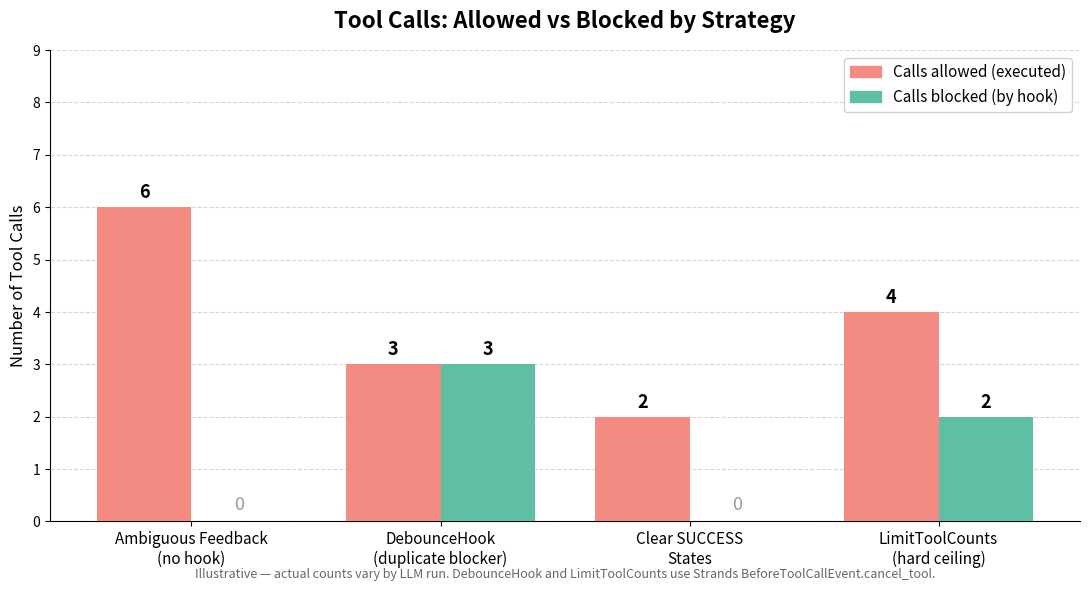

Write Python code to recreate this figure.
"""
Generate tool call comparison chart for reasoning loops demo.

Run: uv run generate_chart.py
Output: reasoning-loops-calls.png
"""

import matplotlib.pyplot as plt
import matplotlib.patches as mpatches
import numpy as np

RED = "#F28B82"
GREEN = "#5FBFA4"
BLUE = "#7BB3F0"

scenarios = [
    "Ambiguous Feedback\n(no hook)",
    "DebounceHook\n(duplicate blocker)",
    "Clear SUCCESS\nStates",
    "LimitToolCounts\n(hard ceiling)",
]

# Illustrative values based on demo behavior:
# Scenario 1: agent retries same tool repeatedly — ~6 allowed, 0 blocked
# Scenario 2: debounce blocks duplicates — ~3 allowed, 3 blocked
# Scenario 3: SUCCESS state stops agent quickly — ~2 allowed, 0 blocked
# Scenario 4: hard limit enforced — 2 allowed per tool, extras blocked
allowed = [6, 3, 2, 4]
blocked = [0, 3, 0, 2]

x = np.arange(len(scenarios))
width = 0.38

fig, ax = plt.subplots(figsize=(11, 6))
fig.patch.set_facecolor("white")
ax.set_facecolor("white")

bars_allowed = ax.bar(x - width / 2, allowed, width, label="Calls allowed", color=RED, zorder=3)
bars_blocked = ax.bar(x + width / 2, blocked, width, label="Calls blocked", color=GREEN, zorder=3)

# Value labels
for bar in bars_allowed:
    if bar.get_height() > 0:
        ax.text(bar.get_x() + bar.get_width() / 2, bar.get_height() + 0.1,
                str(int(bar.get_height())), ha="center", va="bottom",
                fontsize=13, fontweight="bold")

for bar in bars_blocked:
    if bar.get_height() > 0:
        ax.text(bar.get_x() + bar.get_width() / 2, bar.get_height() + 0.1,
                str(int(bar.get_height())), ha="center", va="bottom",
                fontsize=13, fontweight="bold")
    else:
        ax.text(bar.get_x() + bar.get_width() / 2, 0.15,
                "0", ha="center", va="bottom",
                fontsize=13, color="#999999")

ax.set_title("Tool Calls: Allowed vs Blocked by Strategy", fontsize=16, fontweight="bold", pad=16)
ax.set_ylabel("Number of Tool Calls", fontsize=12)
ax.set_xticks(x)
ax.set_xticklabels(scenarios, fontsize=11)
ax.set_ylim(0, 9)
ax.yaxis.grid(True, linestyle="--", alpha=0.5, zorder=0)
ax.set_axisbelow(True)
ax.spines[["top", "right"]].set_visible(False)

legend_patches = [
    mpatches.Patch(color=RED, label="Calls allowed (executed)"),
    mpatches.Patch(color=GREEN, label="Calls blocked (by hook)"),
]
ax.legend(handles=legend_patches, loc="upper right", fontsize=11, framealpha=0.9)

ax.text(
    0.5, -0.12,
    "Illustrative — actual counts vary by LLM run. DebounceHook and LimitToolCounts use Strands BeforeToolCallEvent.cancel_tool.",
    transform=ax.transAxes, ha="center", fontsize=9, color="#666666",
)

plt.tight_layout()
plt.savefig("reasoning-loops-calls.png", dpi=150, bbox_inches="tight", facecolor="white")
print("Saved: reasoning-loops-calls.png")
